Dataset: images (GitHub, SnowRain510/PSEF-NET). Classes: IgG low positive, IgG moderate positive, IgG high positive.

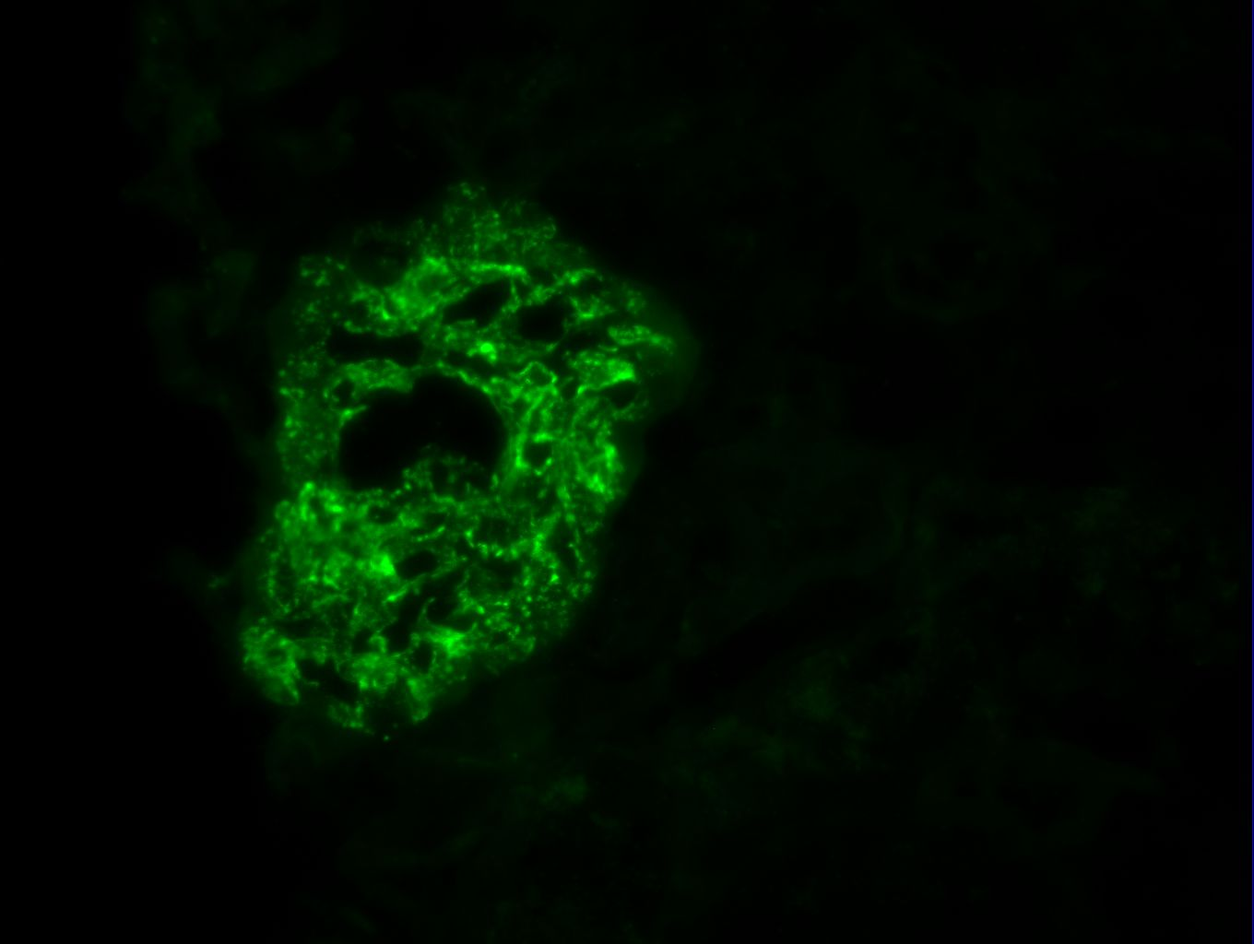
Label: IgG moderate positive

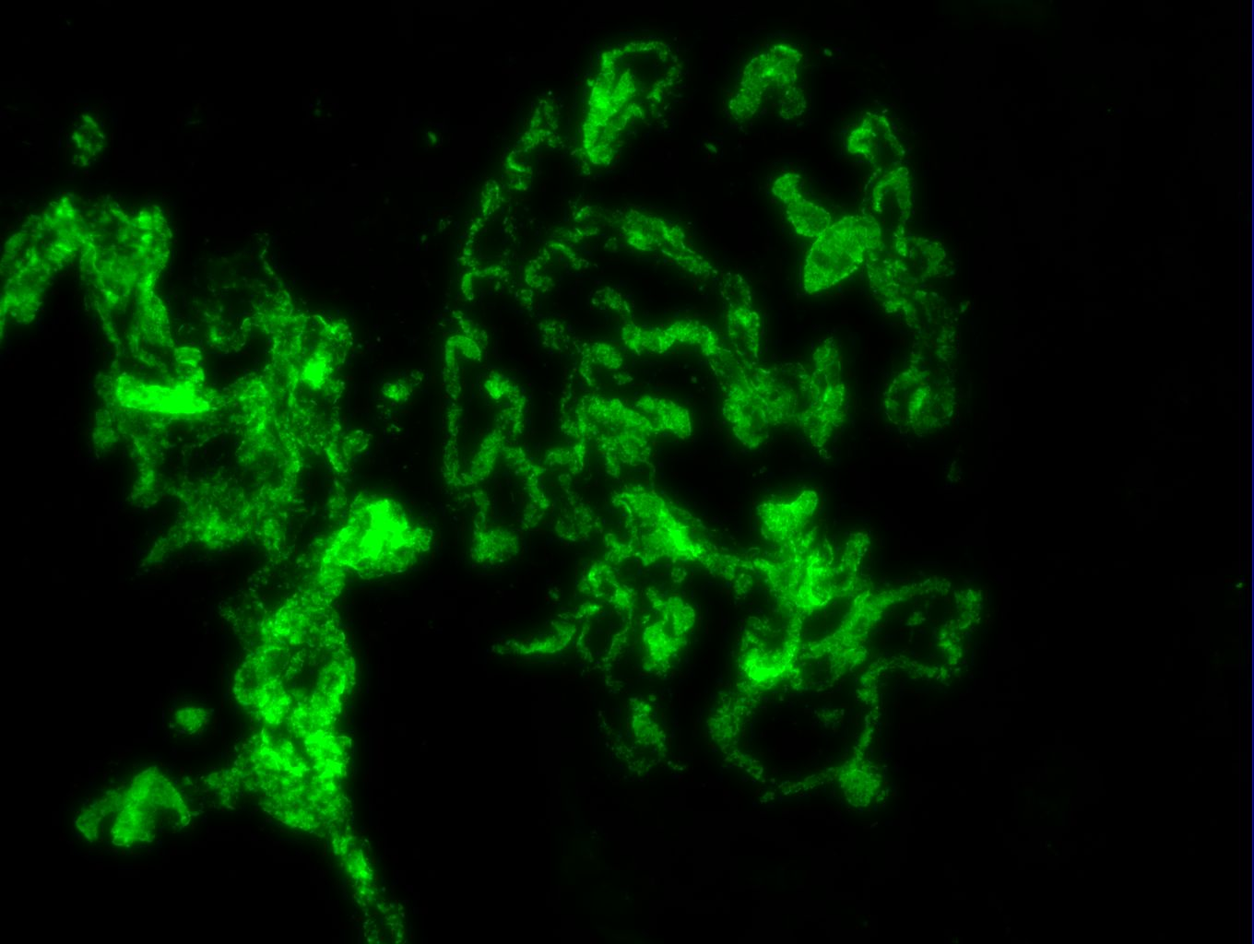
Label: IgG high positive

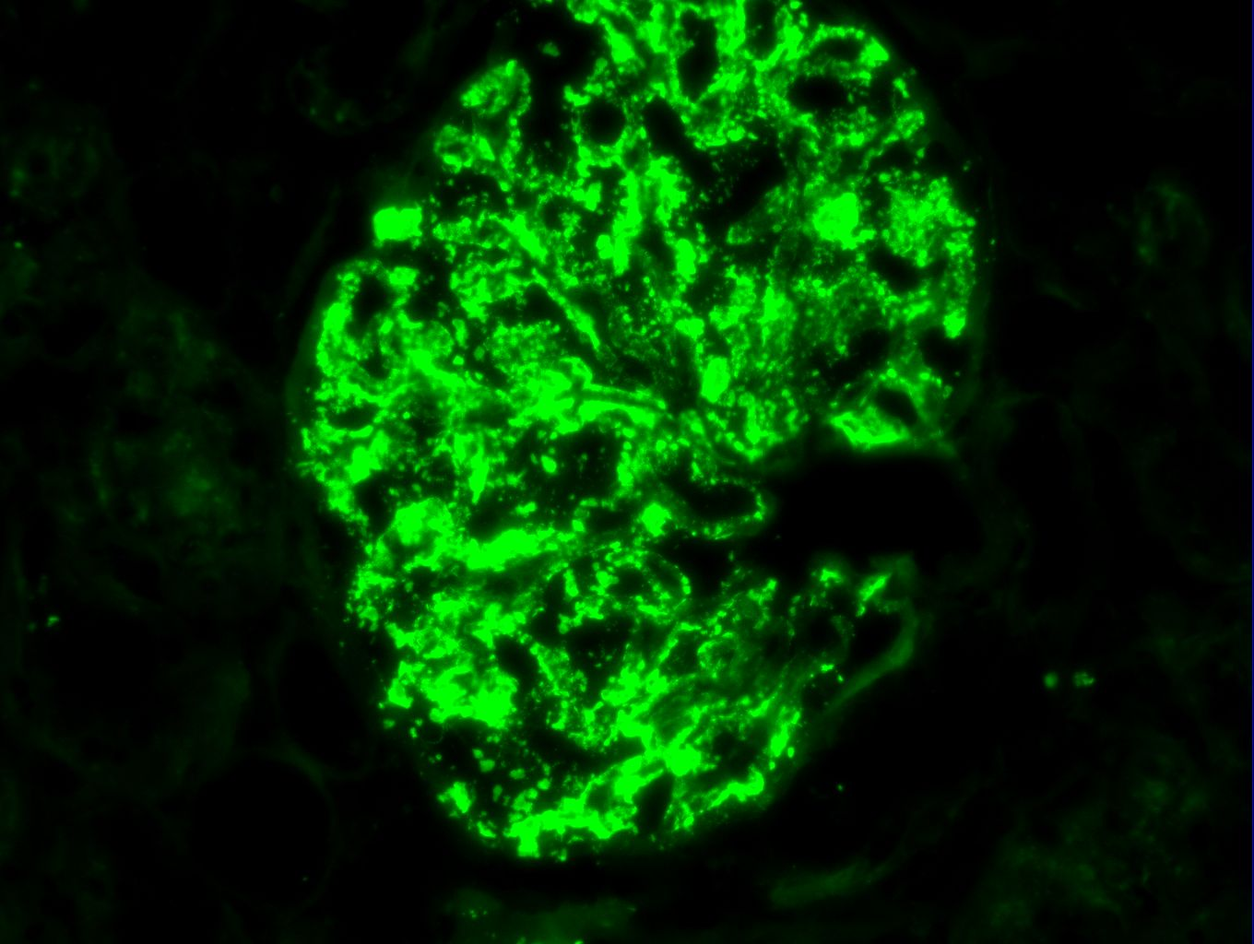
Label: IgG high positive

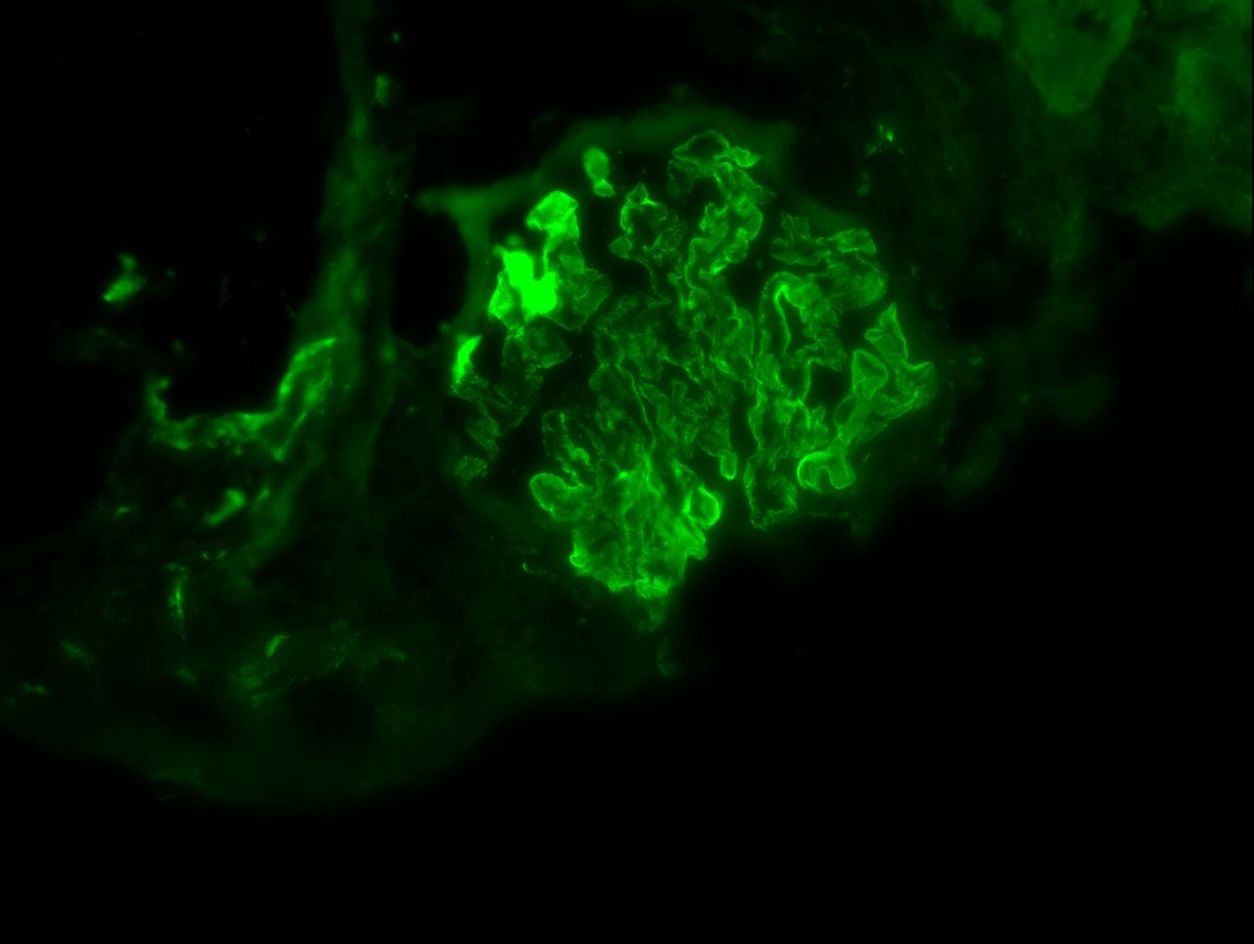
Label: IgG moderate positive

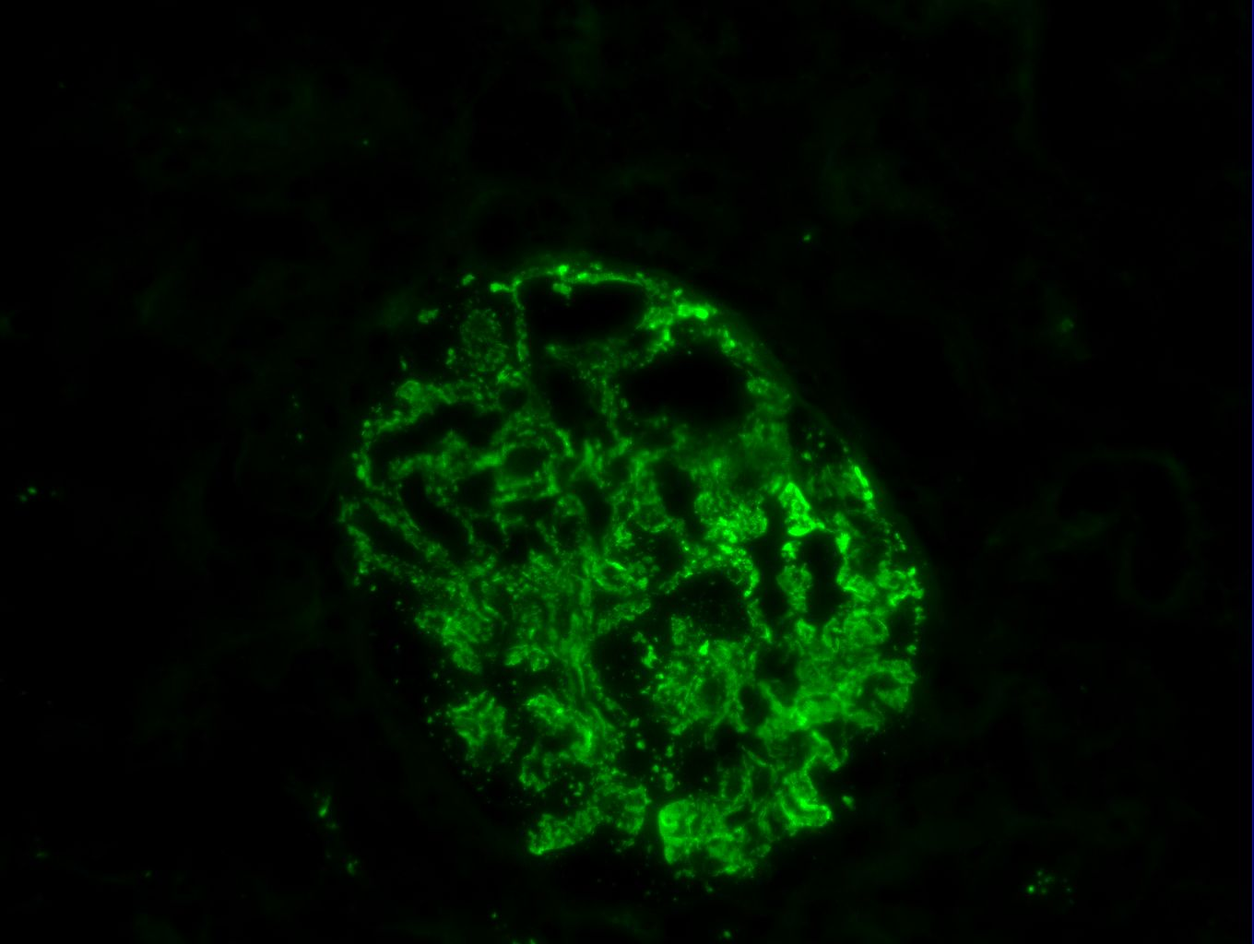
Label: IgG high positive

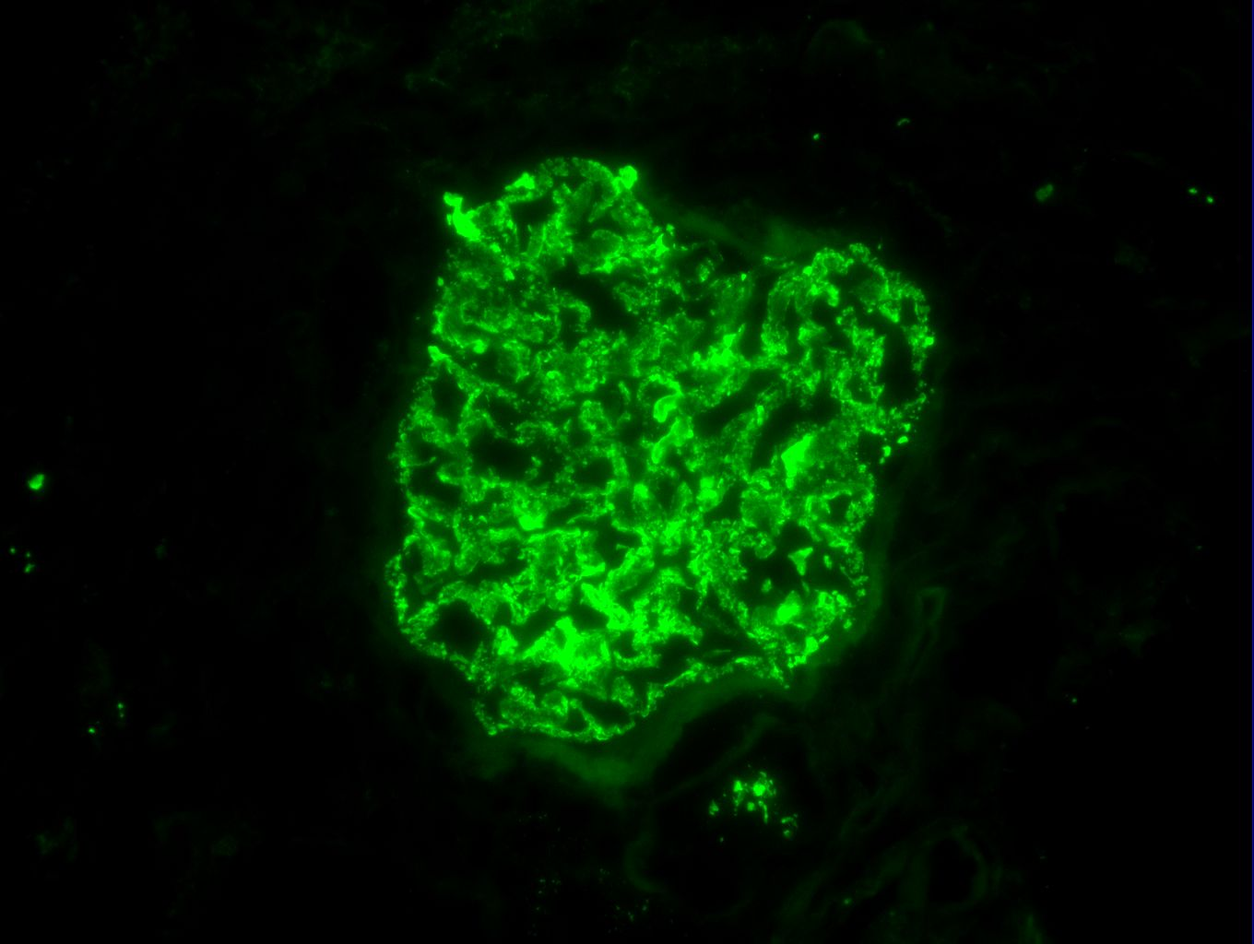
Label: IgG high positive
